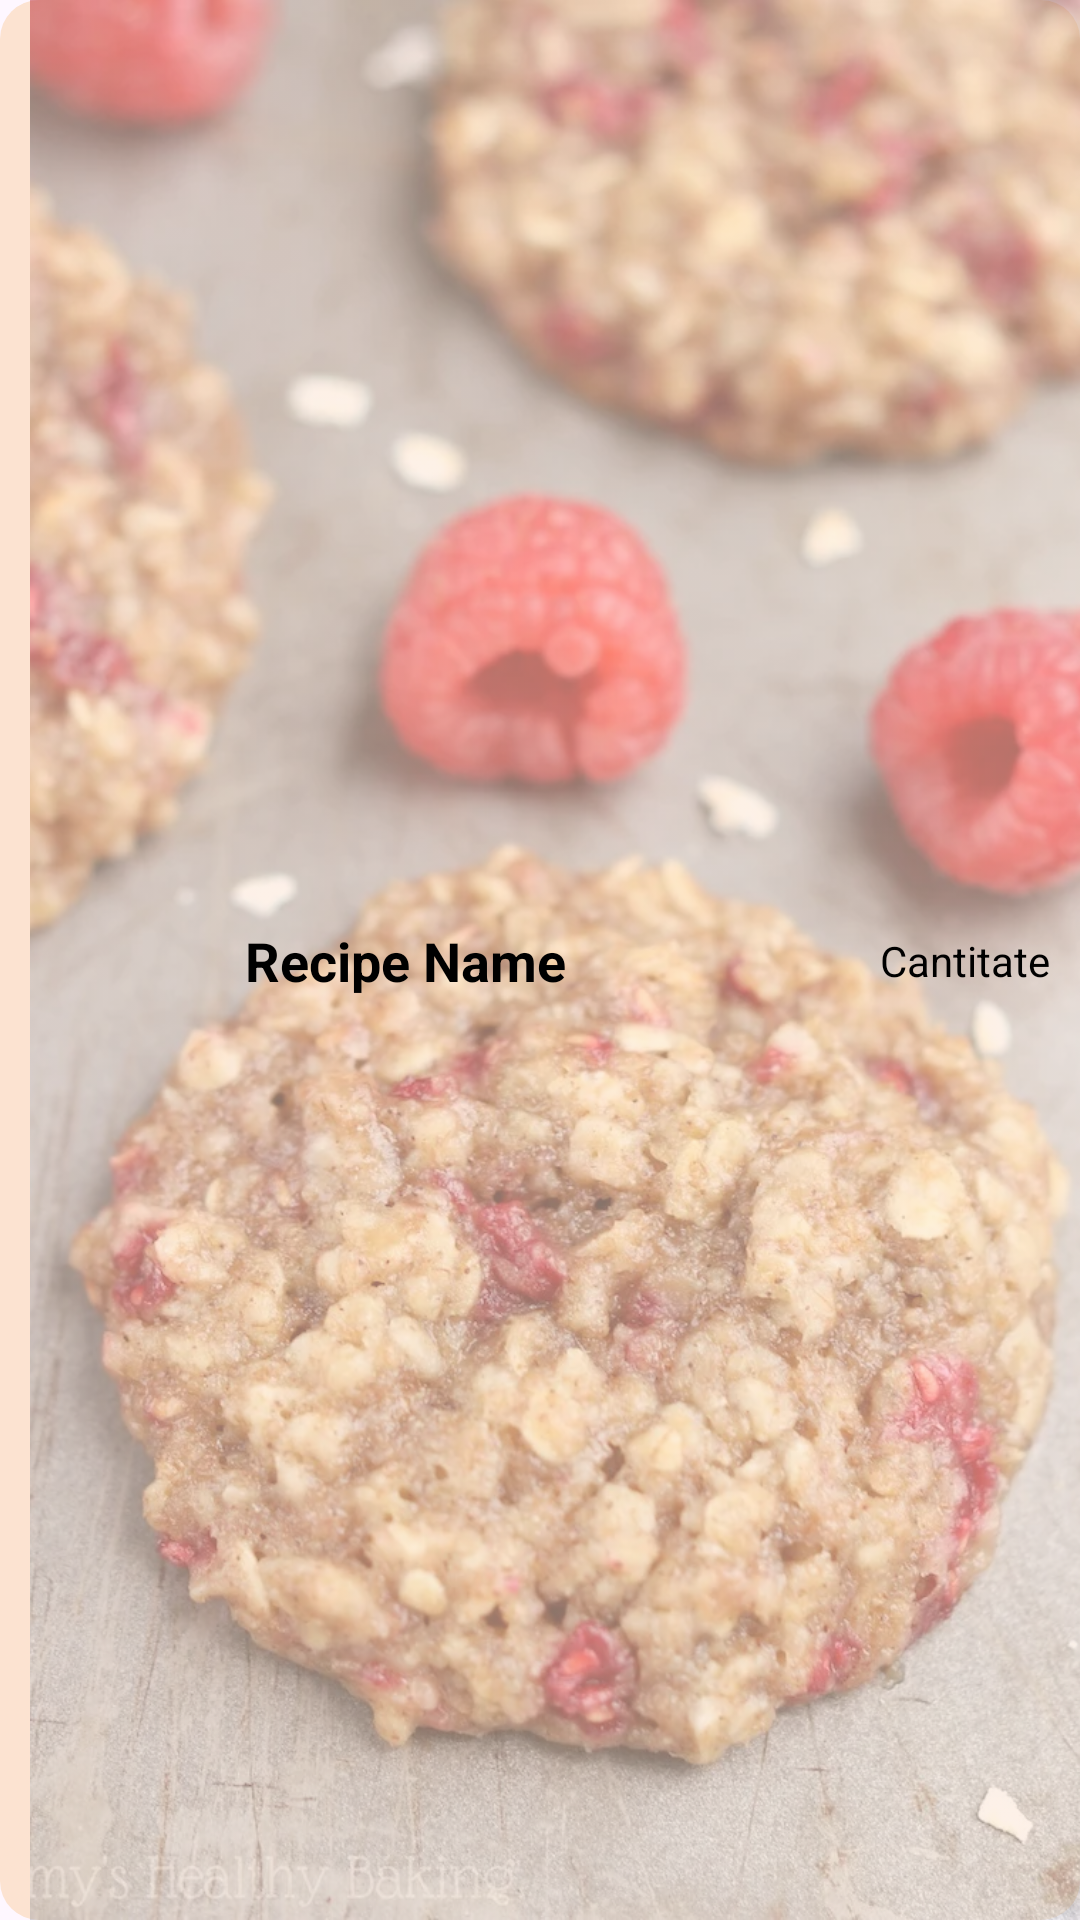

Produce the Android XML layout that renders to this screen, including the resource entries it uses.
<!-- AndroidManifest.xml: application theme Theme.KitchenWizard2 -->
<!-- res/layout/ingredients_item.xml -->
<?xml version="1.0" encoding="utf-8"?>
<androidx.constraintlayout.widget.ConstraintLayout xmlns:android="http://schemas.android.com/apk/res/android"
    xmlns:app="http://schemas.android.com/apk/res-auto"
    xmlns:tools="http://schemas.android.com/tools"
    android:id="@+id/linearLayout"
    android:layout_width="match_parent"
    android:layout_height="150dp"

    android:background="@drawable/reteta_bgr"

    android:layout_marginBottom="30dp"
    android:layout_marginStart="10dp"
    android:layout_marginEnd="10dp">
    <ImageView
        android:id="@+id/fundal"
        android:layout_width="match_parent"
        android:layout_height="match_parent"
        android:alpha="0.5"
        android:scaleType="centerCrop"
        app:layout_constraintStart_toStartOf="parent"
        app:layout_constraintBottom_toBottomOf="parent"
        app:layout_constraintTop_toTopOf="parent"
        android:layout_marginStart="10dp"
        android:src="@drawable/prajituri_zmeura2" />

    <ImageView
        android:id="@+id/imageView"
        android:layout_width="50dp"
        android:layout_height="90dp"
        app:layout_constraintStart_toStartOf="parent"
        app:layout_constraintBottom_toBottomOf="parent"
        app:layout_constraintTop_toTopOf="parent"
      android:layout_marginStart="10dp"
        android:src="@drawable/ic_launcher_background" />

    <TextView
        android:id="@+id/ingredient"
        android:layout_width="200dp"
        android:layout_height="wrap_content"
        android:text="@string/recipe_name"
        android:textSize="18sp"
        android:textStyle="bold"
        android:textColor="#000000"
        android:paddingStart="10dp"
        app:layout_constraintTop_toTopOf="parent"
        app:layout_constraintBottom_toBottomOf="parent"
        app:layout_constraintStart_toEndOf="@id/imageView"
        app:layout_constraintEnd_toStartOf="@id/quantiy"

         />

    <TextView
        android:id="@+id/quantiy"
        android:layout_width="wrap_content"
        android:layout_height="wrap_content"
        android:text="Cantitate"
        app:layout_constraintEnd_toEndOf="parent"
        app:layout_constraintTop_toTopOf="parent"
        app:layout_constraintBottom_toBottomOf="parent"
        android:layout_marginRight="10dp"
        android:paddingLeft="10dp"
        android:textColor="#000000">

    </TextView>

</androidx.constraintlayout.widget.ConstraintLayout>
<!-- resources referenced by this layout -->
<resources>
  <!-- drawable prajituri_zmeura2: webp bitmap (drawable, 174734 bytes) -->
  <!-- drawable reteta_bgr (drawable) -->
  <?xml version="1.0" encoding="utf-8"?>
  <selector xmlns:android="http://schemas.android.com/apk/res/android">
      <item>
  
          <shape android:shape="rectangle">
  
              <solid android:color="#FCE3D1"/>
  
              <corners android:radius="13dp"/>
          </shape>
  
      </item>
  </selector>
  <string name="recipe_name">Recipe Name</string>
  <style name="Theme.KitchenWizard2" parent="Base.Theme.KitchenWizard2" />
  <style name="Base.Theme.KitchenWizard2" parent="Theme.Material3.DayNight.NoActionBar">
          
          <item name="colorPrimary">#ffffff</item>
          <item name="colorPrimaryVariant">#ffffff</item>
          <item name="colorOnPrimary">#ffffff</item>
          <item name="colorSecondary">#ffffff</item>
          <item name="colorSecondaryVariant">#ffffff</item>
          <item name="colorOnSecondary">#ffffff</item>
  
      </style>
</resources>
